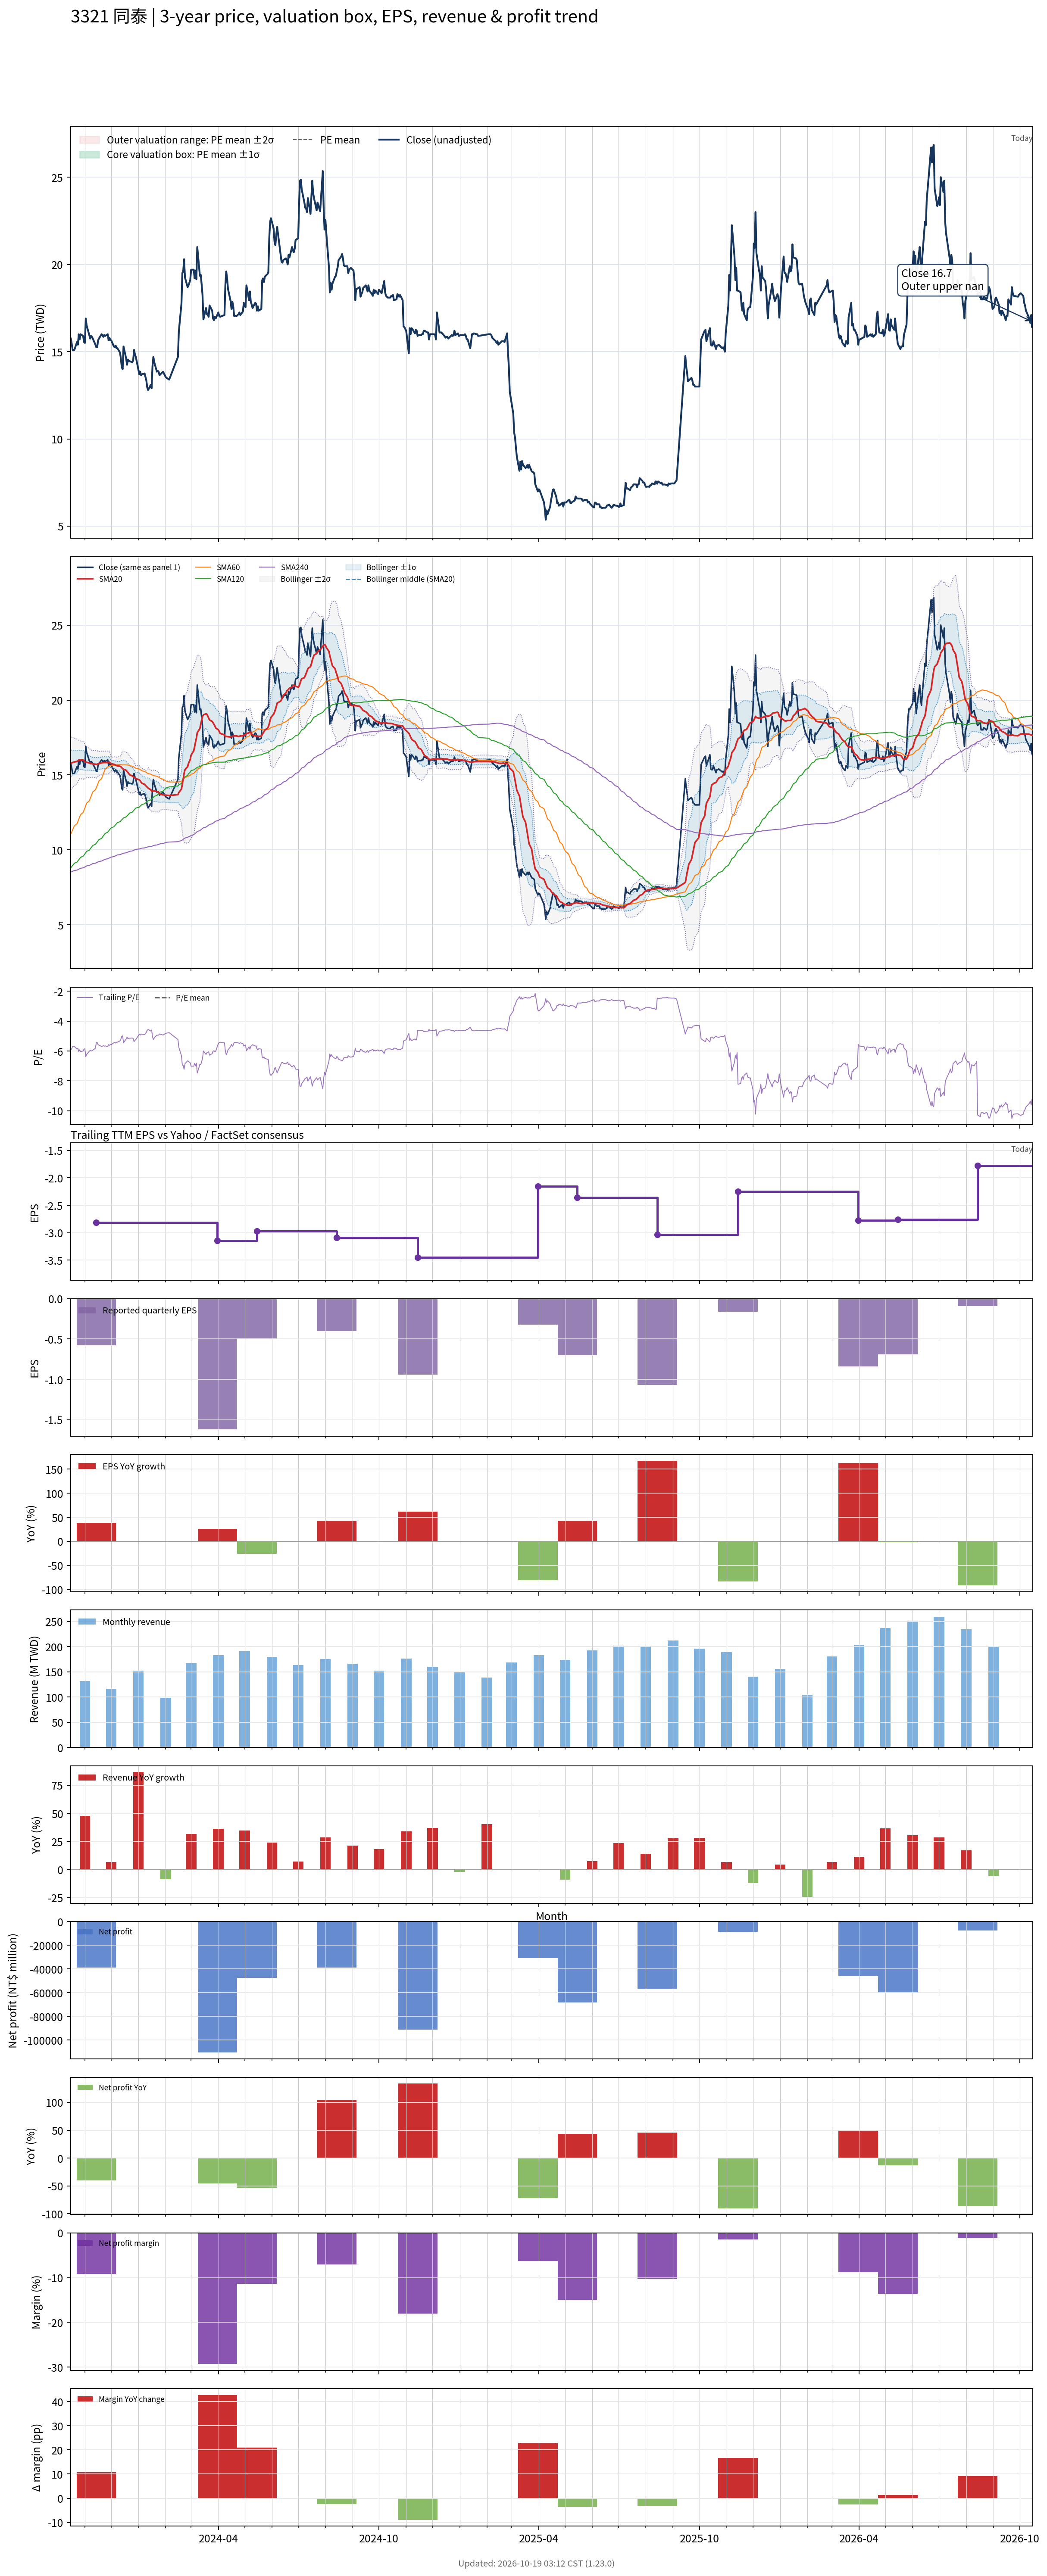

The file beside this chart, header and first rows:
# chart-version: skill-stock-dynamic-val…
date, close, available_date, period_end, eps, ttm_eps, pe, pe_mean, pe_std, price_m2, price_m1, price_mean, price_p1, price_p2, forward_eps, forward_pe, forward_pe_mean, forward_pe_std, forward_price_m2, forward_price_m1, forward_price_mean, forward_price_p1, forward_price_p2, sma20
2023-10-16, 15.75, 2023-08-14, 2023-06-30, -0.28, -2.65, -5.943, , , , , , , , , , , , , , , , , 15.78
2023-10-17, 15.45, 2023-08-14, 2023-06-30, -0.28, -2.65, -5.83, , , , , , , , , , , , , , , , , 15.81
2023-10-18, 15.1, 2023-08-14, 2023-06-30, -0.28, -2.65, -5.698, , , , , , , , , , , , , , , , , 15.83
2023-10-19, 15.1, 2023-08-14, 2023-06-30, -0.28, -2.65, -5.698, , , , , , , , , , , , , , , , , 15.85
2023-10-20, 15.1, 2023-08-14, 2023-06-30, -0.28, -2.65, -5.698, , , , , , , , , , , , , , , , , 15.87
2023-10-23, 15.55, 2023-08-14, 2023-06-30, -0.28, -2.65, -5.868, , , , , , , , , , , , , , , , , 15.9
2023-10-24, 15.4, 2023-08-14, 2023-06-30, -0.28, -2.65, -5.811, , , , , , , , , , , , , , , , , 15.94
2023-10-25, 16, 2023-08-14, 2023-06-30, -0.28, -2.65, -6.038, , , , , , , , , , , , , , , , , 16
2023-10-26, 15.7, 2023-08-14, 2023-06-30, -0.28, -2.65, -5.925, , , , , , , , , , , , , , , , , 16.02
2023-10-27, 16, 2023-08-14, 2023-06-30, -0.28, -2.65, -6.038, , , , , , , , , , , , , , , , , 16
2023-10-30, 15.9, 2023-08-14, 2023-06-30, -0.28, -2.65, -6, , , , , , , , , , , , , , , , , 16
2023-10-31, 15.55, 2023-08-14, 2023-06-30, -0.28, -2.65, -5.868, , , , , , , , , , , , , , , , , 15.95
2023-11-01, 15.5, 2023-08-14, 2023-06-30, -0.28, -2.65, -5.849, , , , , , , , , , , , , , , , , 15.87
2023-11-02, 16.9, 2023-08-14, 2023-06-30, -0.28, -2.65, -6.377, , , , , , , , , , , , , , , , , 15.86
2023-11-03, 16.5, 2023-08-14, 2023-06-30, -0.28, -2.65, -6.226, , , , , , , , , , , , , , , , , 15.84
2023-11-06, 15.95, 2023-08-14, 2023-06-30, -0.28, -2.65, -6.019, , , , , , , , , , , , , , , , , 15.8
2023-11-07, 15.75, 2023-08-14, 2023-06-30, -0.28, -2.65, -5.943, , , , , , , , , , , , , , , , , 15.78
2023-11-08, 15.9, 2023-08-14, 2023-06-30, -0.28, -2.65, -6, , , , , , , , , , , , , , , , , 15.77
2023-11-09, 15.85, 2023-08-14, 2023-06-30, -0.28, -2.65, -5.981, , , , , , , , , , , , , , , , , 15.75
2023-11-10, 15.75, 2023-08-14, 2023-06-30, -0.28, -2.65, -5.943, , , , , , , , , , , , , , , , , 15.73
2023-11-13, 15.4, 2023-08-14, 2023-06-30, -0.28, -2.65, -5.811, , , , , , , , , , , , , , , , , 15.72
2023-11-14, 15.25, 2023-11-14, 2023-09-30, -0.58, -2.81, -5.427, , , , , , , , , , , , , , , , , 15.71
2023-11-15, 15.25, 2023-11-14, 2023-09-30, -0.58, -2.81, -5.427, , , , , , , , , , , , , , , , , 15.71
2023-11-16, 15.65, 2023-11-14, 2023-09-30, -0.58, -2.81, -5.569, , , , , , , , , , , , , , , , , 15.74
2023-11-17, 15.75, 2023-11-14, 2023-09-30, -0.58, -2.81, -5.605, , , , , , , , , , , , , , , , , 15.78
2023-11-20, 16, 2023-11-14, 2023-09-30, -0.58, -2.81, -5.694, , , , , , , , , , , , , , , , , 15.8
2023-11-21, 15.95, 2023-11-14, 2023-09-30, -0.58, -2.81, -5.676, , , , , , , , , , , , , , , , , 15.82
2023-11-22, 15.85, 2023-11-14, 2023-09-30, -0.58, -2.81, -5.641, , , , , , , , , , , , , , , , , 15.82
2023-11-23, 15.95, 2023-11-14, 2023-09-30, -0.58, -2.81, -5.676, , , , , , , , , , , , , , , , , 15.83
2023-11-24, 15.9, 2023-11-14, 2023-09-30, -0.58, -2.81, -5.658, , , , , , , , , , , , , , , , , 15.82
2023-11-27, 16, 2023-11-14, 2023-09-30, -0.58, -2.81, -5.694, , , , , , , , , , , , , , , , , 15.83
2023-11-28, 15.65, 2023-11-14, 2023-09-30, -0.58, -2.81, -5.569, , , , , , , , , , , , , , , , , 15.84
2023-11-29, 15.8, 2023-11-14, 2023-09-30, -0.58, -2.81, -5.623, , , , , , , , , , , , , , , , , 15.85
2023-11-30, 15.65, 2023-11-14, 2023-09-30, -0.58, -2.81, -5.569, , , , , , , , , , , , , , , , , 15.79
2023-12-01, 15.65, 2023-11-14, 2023-09-30, -0.58, -2.81, -5.569, , , , , , , , , , , , , , , , , 15.74
2023-12-04, 15.3, 2023-11-14, 2023-09-30, -0.58, -2.81, -5.445, , , , , , , , , , , , , , , , , 15.71
2023-12-05, 15.25, 2023-11-14, 2023-09-30, -0.58, -2.81, -5.427, , , , , , , , , , , , , , , , , 15.69
2023-12-06, 15.35, 2023-11-14, 2023-09-30, -0.58, -2.81, -5.463, , , , , , , , , , , , , , , , , 15.66
2023-12-07, 15.2, 2023-11-14, 2023-09-30, -0.58, -2.81, -5.409, , , , , , , , , , , , , , , , , 15.63
2023-12-08, 15.2, 2023-11-14, 2023-09-30, -0.58, -2.81, -5.409, , , , , , , , , , , , , , , , , 15.6
2023-12-11, 14.95, 2023-11-14, 2023-09-30, -0.58, -2.81, -5.32, , , , , , , , , , , , , , , , , 15.58
2023-12-12, 14.6, 2023-11-14, 2023-09-30, -0.58, -2.81, -5.196, , , , , , , , , , , , , , , , , 15.54
2023-12-13, 14.1, 2023-11-14, 2023-09-30, -0.58, -2.81, -5.018, , , , , , , , , , , , , , , , , 15.49
2023-12-14, 14, 2023-11-14, 2023-09-30, -0.58, -2.81, -4.982, , , , , , , , , , , , , , , , , 15.4
2023-12-15, 15.3, 2023-11-14, 2023-09-30, -0.58, -2.81, -5.445, , , , , , , , , , , , , , , , , 15.38
2023-12-18, 14.6, 2023-11-14, 2023-09-30, -0.58, -2.81, -5.196, , , , , , , , , , , , , , , , , 15.31
2023-12-19, 14.25, 2023-11-14, 2023-09-30, -0.58, -2.81, -5.071, , , , , , , , , , , , , , , , , 15.23
2023-12-20, 14.55, 2023-11-14, 2023-09-30, -0.58, -2.81, -5.178, , , , , , , , , , , , , , , , , 15.16
2023-12-21, 14.45, 2023-11-14, 2023-09-30, -0.58, -2.81, -5.142, , , , , , , , , , , , , , , , , 15.09
2023-12-22, 14.45, 2023-11-14, 2023-09-30, -0.58, -2.81, -5.142, , , , , , , , , , , , , , , , , 15.02
2023-12-25, 14.4, 2023-11-14, 2023-09-30, -0.58, -2.81, -5.125, , , , , , , , , , , , , , , , , 14.94
2023-12-26, 14.5, 2023-11-14, 2023-09-30, -0.58, -2.81, -5.16, , , , , , , , , , , , , , , , , 14.88
2023-12-27, 15.1, 2023-11-14, 2023-09-30, -0.58, -2.81, -5.374, , , , , , , , , , , , , , , , , 14.84
2023-12-28, 14.85, 2023-11-14, 2023-09-30, -0.58, -2.81, -5.285, , , , , , , , , , , , , , , , , 14.8
2023-12-29, 14.7, 2023-11-14, 2023-09-30, -0.58, -2.81, -5.231, , , , , , , , , , , , , , , , , 14.76
2024-01-02, 13.7, 2023-11-14, 2023-09-30, -0.58, -2.81, -4.875, , , , , , , , , , , , , , , , , 14.68
2024-01-03, 13.85, 2023-11-14, 2023-09-30, -0.58, -2.81, -4.929, , , , , , , , , , , , , , , , , 14.61
2024-01-04, 13.65, 2023-11-14, 2023-09-30, -0.58, -2.81, -4.858, , , , , , , , , , , , , , , , , 14.52
2024-01-05, 13.7, 2023-11-14, 2023-09-30, -0.58, -2.81, -4.875, , , , , , , , , , , , , , , , , 14.45
... 666 more rows
